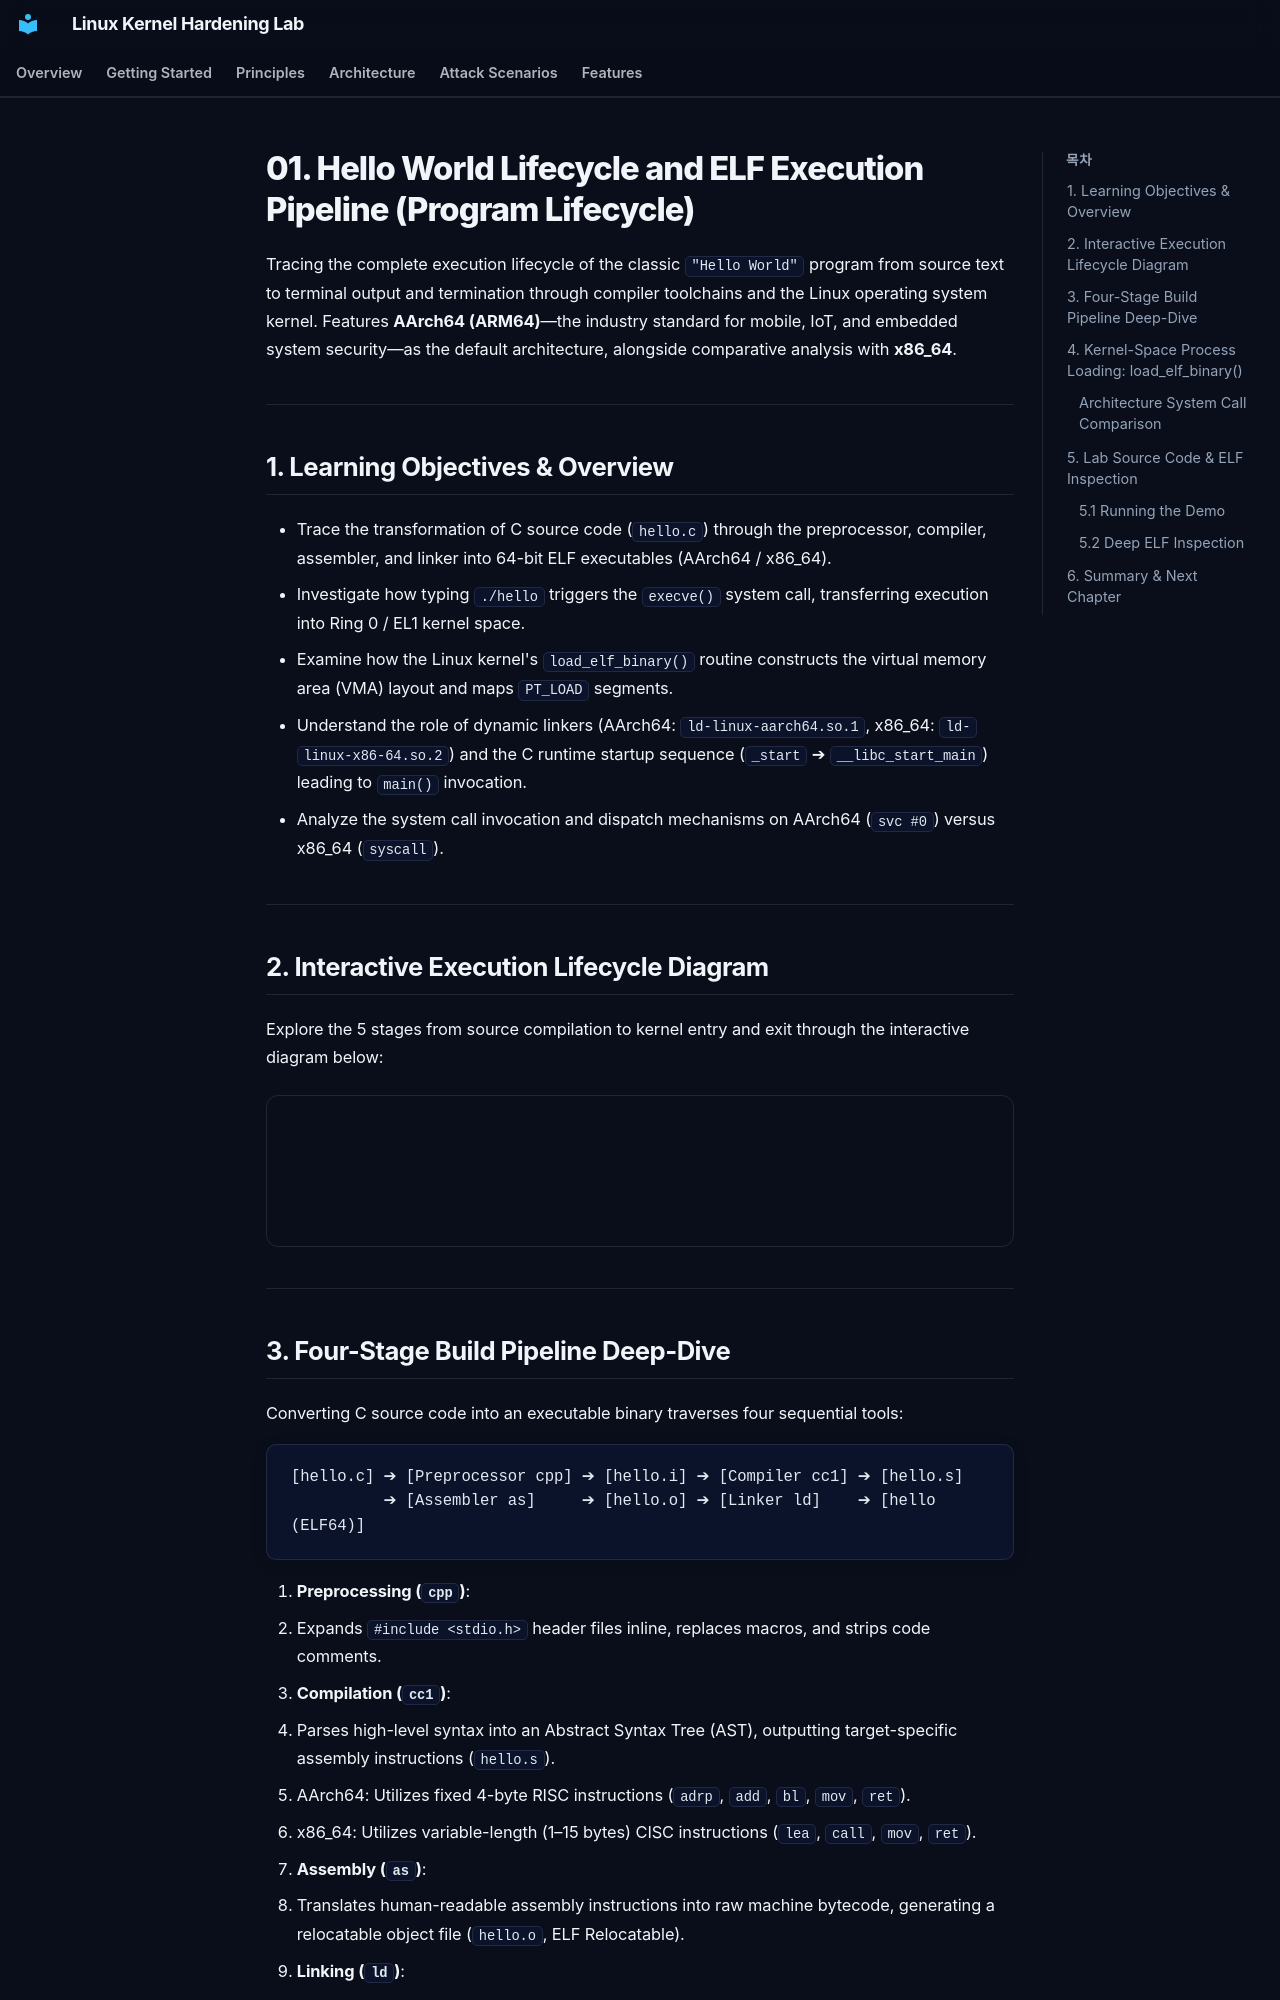

repository: auking45/linux-kernel-hardening-lab · page: en/principles/01-hello-world-pipeline/index.html · generator: mkdocs

# 01. Hello World Lifecycle and ELF Execution Pipeline (Program Lifecycle)

Tracing the complete execution lifecycle of the classic `"Hello World"` program from source text to terminal output and termination through compiler toolchains and the Linux operating system kernel. Features **AArch64 (ARM64)**—the industry standard for mobile, IoT, and embedded system security—as the default architecture, alongside comparative analysis with **x86_64**.

---

## 1. Learning Objectives & Overview

- Trace the transformation of C source code (<code>hello.c</code>) through the preprocessor, compiler, assembler, and linker into 64-bit ELF executables (AArch64 / x86_64).
- Investigate how typing <code>./hello</code> triggers the <code>execve()</code> system call, transferring execution into Ring 0 / EL1 kernel space.
- Examine how the Linux kernel's <code>load_elf_binary()</code> routine constructs the virtual memory area (VMA) layout and maps `PT_LOAD` segments.
- Understand the role of dynamic linkers (AArch64: <code>ld-linux-aarch64.so.1</code>, x86_64: <code>ld-linux-x86-64.so.2</code>) and the C runtime startup sequence (<code>_start</code> ➔ <code>__libc_start_main</code>) leading to <code>main()</code> invocation.
- Analyze the system call invocation and dispatch mechanisms on AArch64 (<code>svc #0</code>) versus x86_64 (<code>syscall</code>).

---

## 2. Interactive Execution Lifecycle Diagram

Explore the 5 stages from source compilation to kernel entry and exit through the interactive diagram below:

<div style="width: 100%; margin: 24px 0; border: 1px solid rgba(255,255,255,0.1); border-radius: 12px; overflow: hidden;">
  <iframe src="../../assets/diagrams/principles/01-hello-lifecycle.html" style="width: 100%; border: none; display: block; overflow: hidden;" scrolling="no" onload="try { const c = this.contentWindow.document.getElementById('diagramCanvas'); if(c) this.style.height = Math.ceil(c.getBoundingClientRect().height) + 'px'; } catch(e){}"></iframe>
</div>

---
